Dataset: VisualRecognitionImages (GitHub, LinkedInLearning/machine-learning-in-mobile-applications-2714285). Classes: maple tree, palm tree, podocarpus tree.

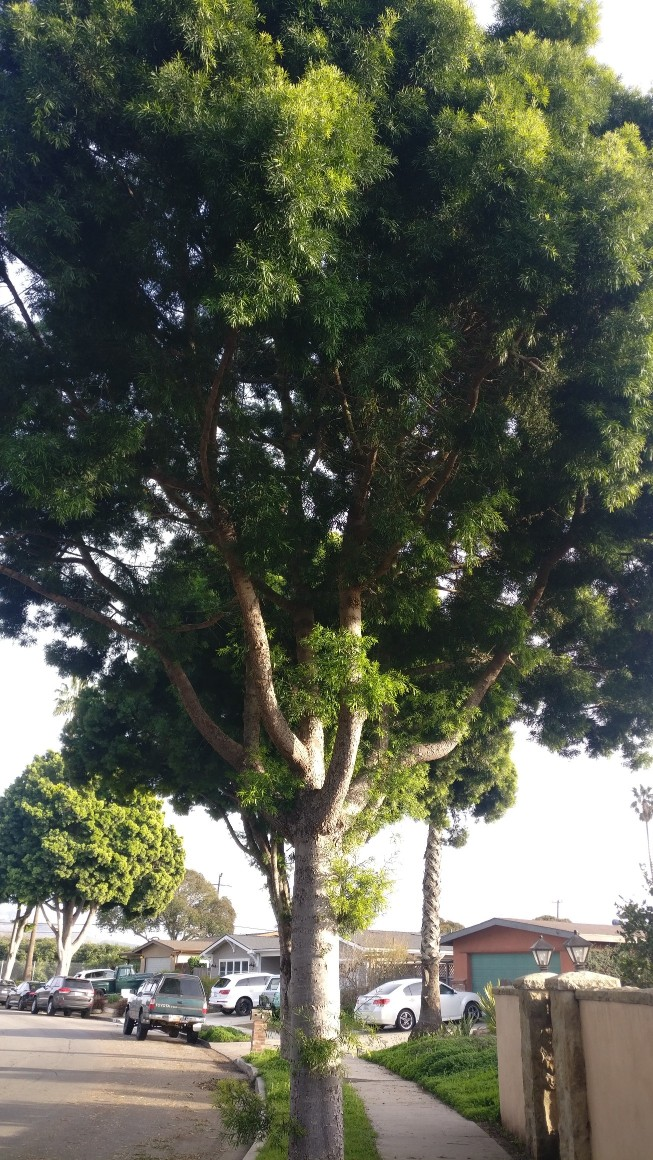
Label: podocarpus tree

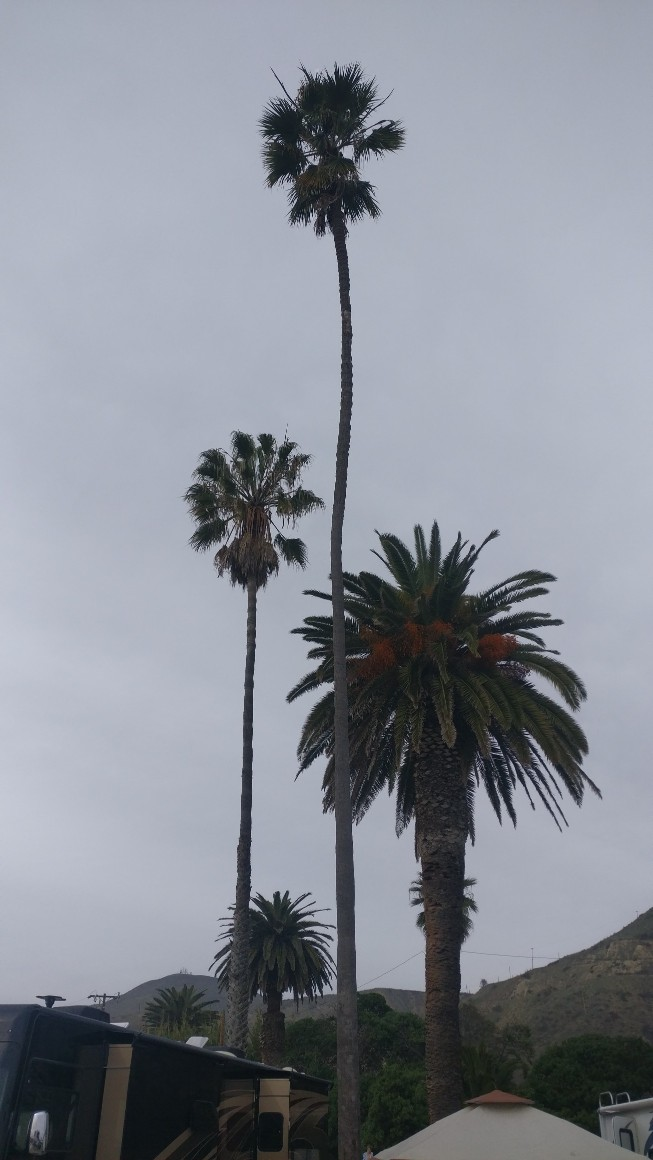
Label: palm tree

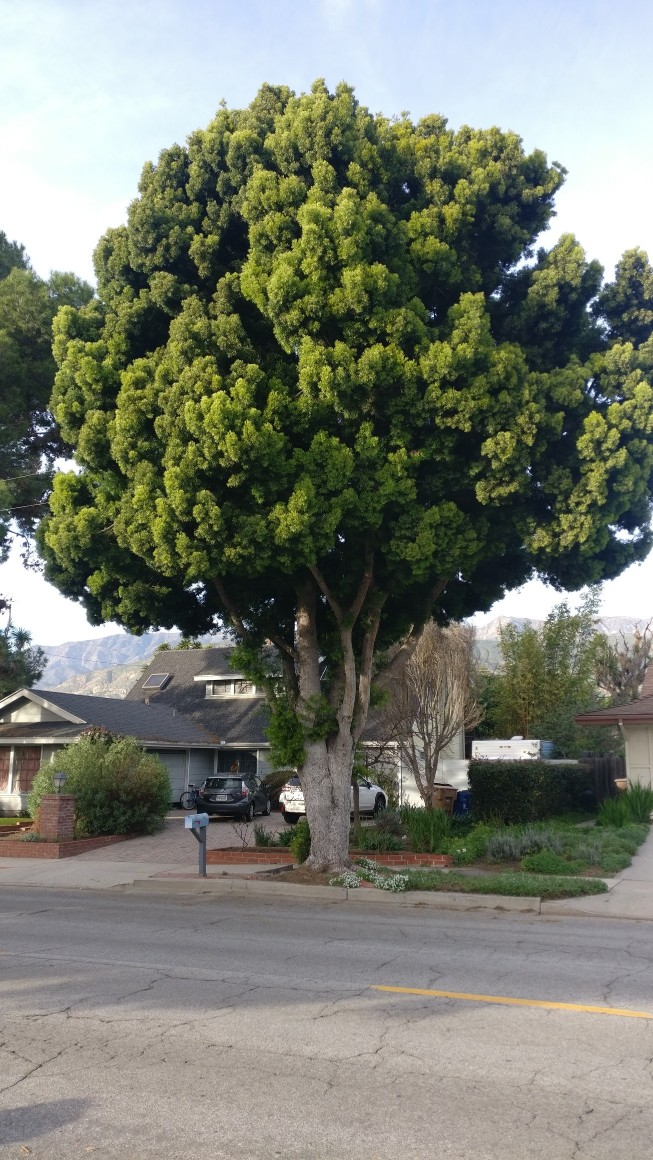
Label: podocarpus tree

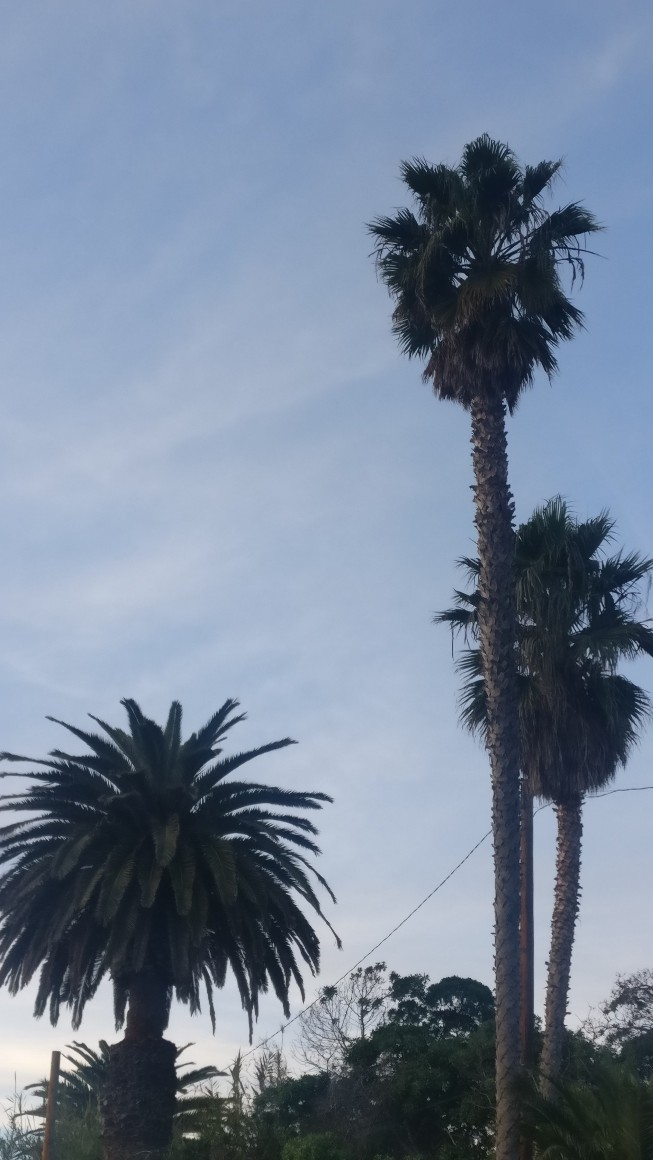
Label: palm tree

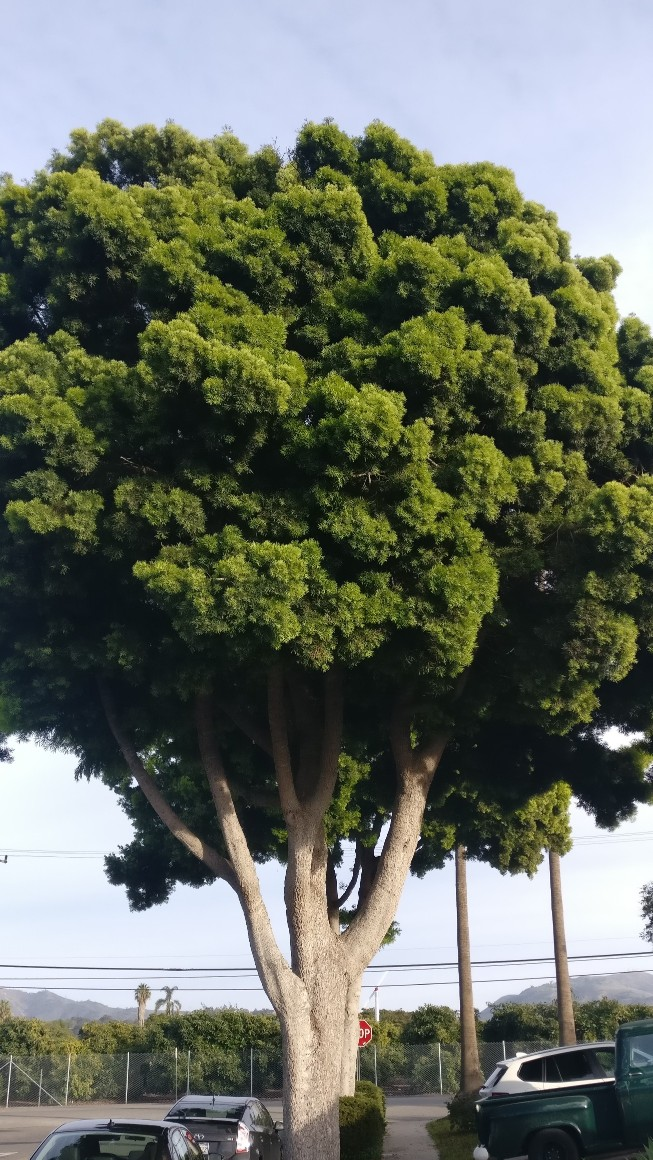
Label: podocarpus tree

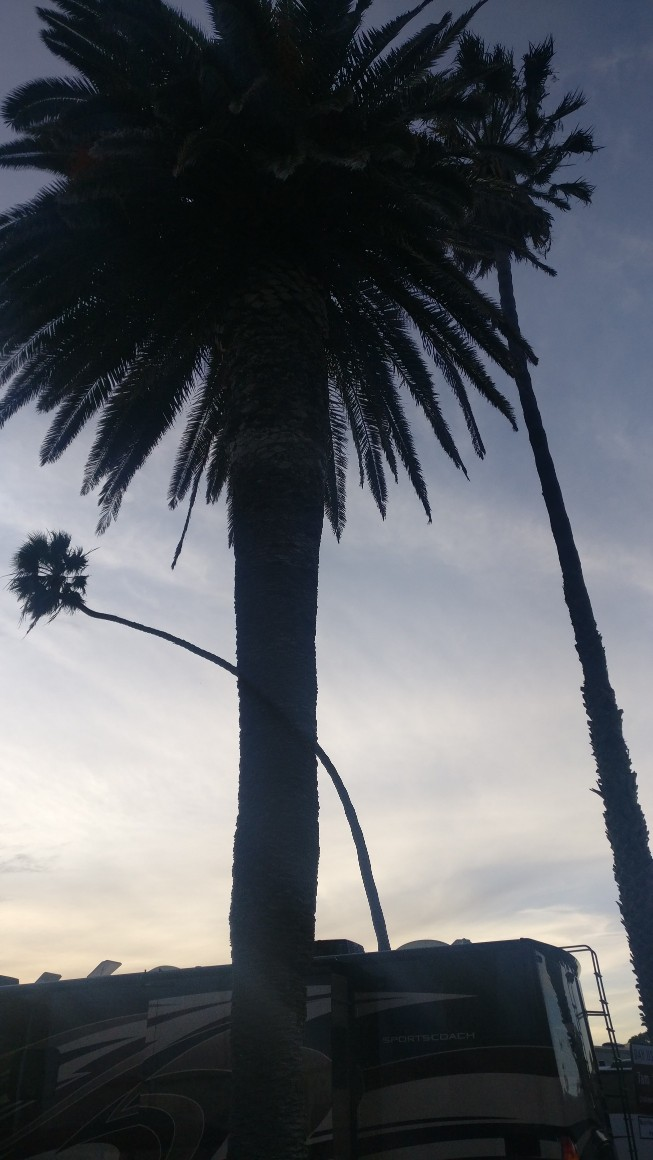
Label: palm tree
